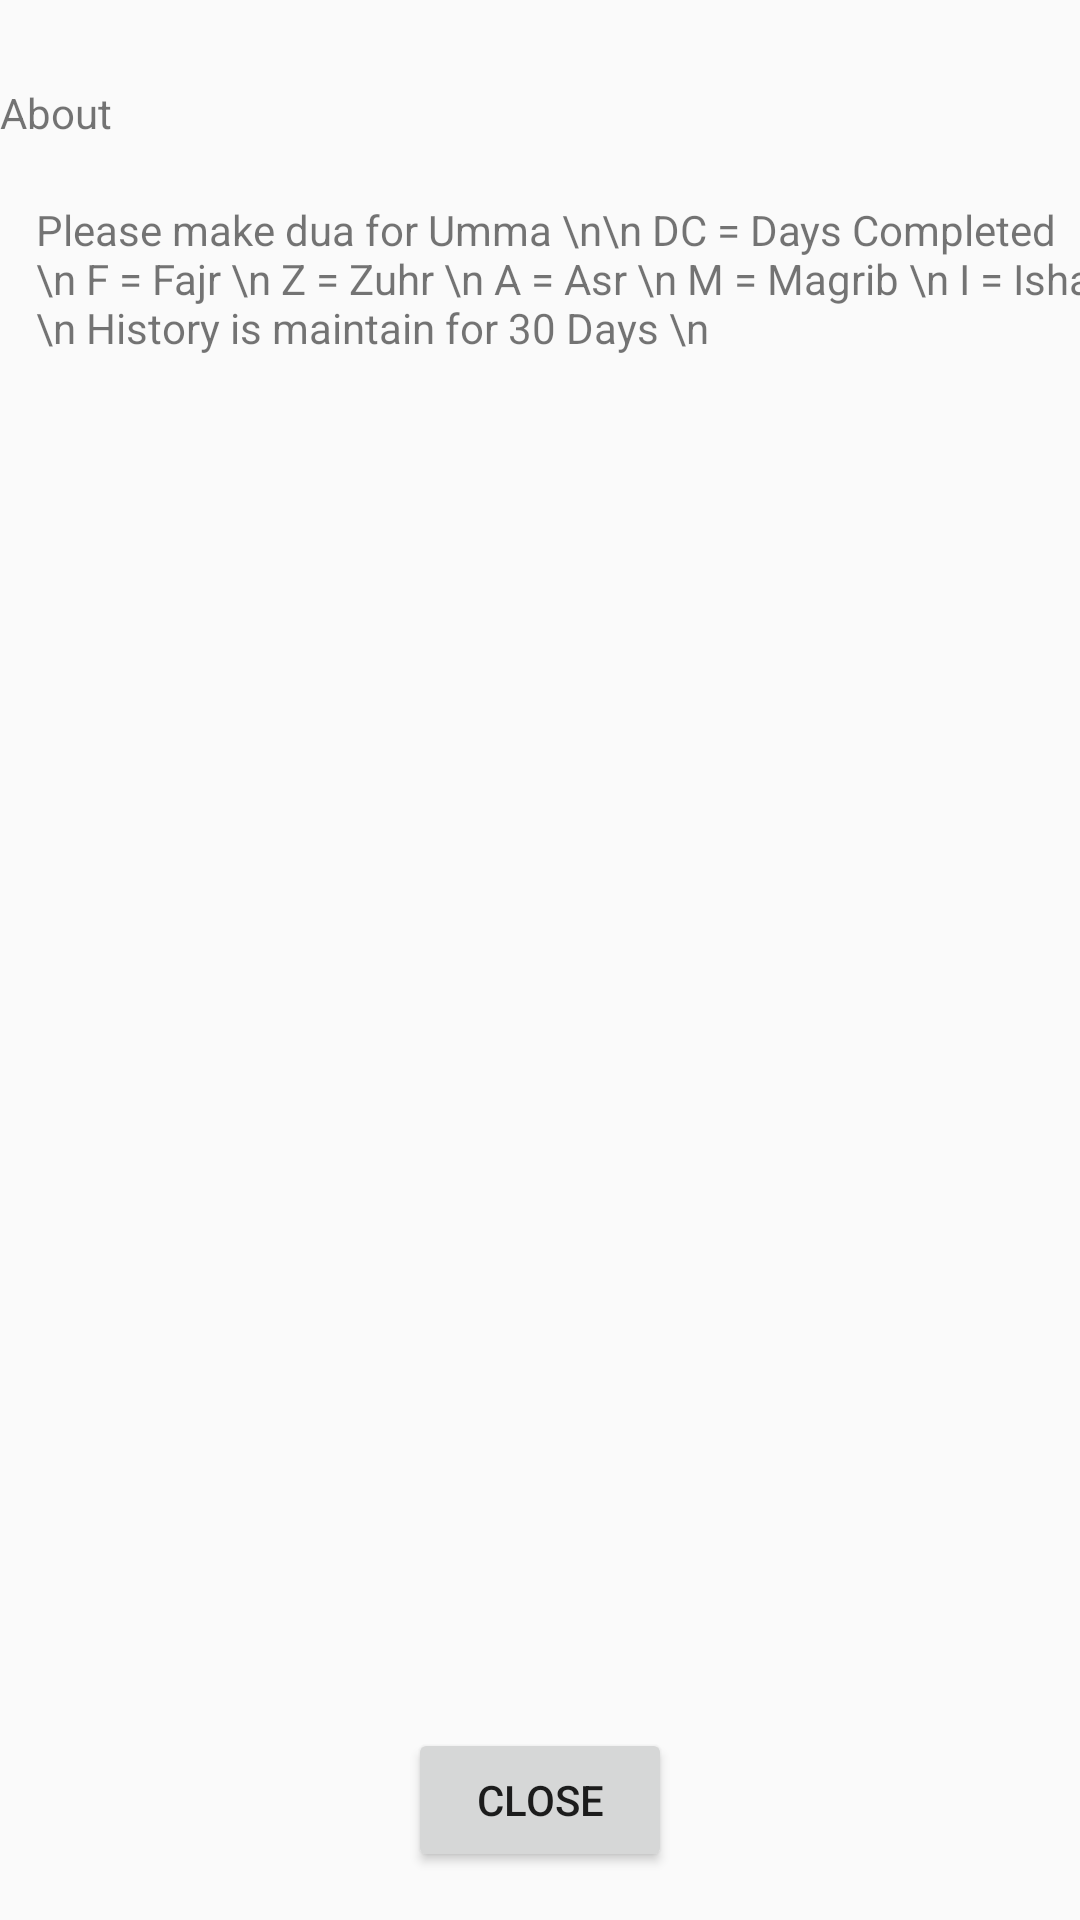

Reconstruct the res/layout file that produces this screen, plus the resources it refers to.
<!-- AndroidManifest.xml: application theme AppTheme -->
<!-- res/layout/activity_about.xml -->
<?xml version="1.0" encoding="utf-8"?>
<android.support.design.widget.CoordinatorLayout xmlns:android="http://schemas.android.com/apk/res/android"
    xmlns:tools="http://schemas.android.com/tools"
    android:layout_width="match_parent"
    android:layout_height="match_parent"
    tools:context="com.usvb.mobile.andriod.mhaneef.myp.activity.AboutActivity">

    <android.support.design.widget.AppBarLayout
        android:layout_width="match_parent"
        android:layout_height="wrap_content"
        android:theme="@style/AppTheme.AppBarOverlay">

    </android.support.design.widget.AppBarLayout>

    <include layout="@layout/content_about" />

</android.support.design.widget.CoordinatorLayout>
<!-- res/layout/content_about.xml (included above) -->
<?xml version="1.0" encoding="utf-8"?>
<android.support.constraint.ConstraintLayout
    xmlns:android="http://schemas.android.com/apk/res/android"
    xmlns:app="http://schemas.android.com/apk/res-auto"
    xmlns:tools="http://schemas.android.com/tools"
    android:layout_width="match_parent"
    tools:context="com.usvb.mobile.andriod.mhaneef.myp.activity.AboutActivity"
    android:layout_height="match_parent">

    <TextView
        android:id="@+id/textView2"
        android:layout_width="62dp"
        android:layout_height="19dp"
        android:layout_marginTop="28dp"
        android:text="About"
        app:layout_constraintLeft_toLeftOf="parent"
        app:layout_constraintRight_toRightOf="parent"
        app:layout_constraintStart_toStartOf="parent"
        app:layout_constraintTop_toTopOf="parent" />

    <TextView
        android:id="@+id/textView7"
        android:layout_width="354dp"
        android:layout_height="185dp"
        android:layout_marginLeft="12dp"
        android:layout_marginTop="20dp"
        android:text="Please make dua for Umma \n\n DC = Days Completed \n F = Fajr \n Z = Zuhr \n A = Asr \n M = Magrib \n I = Isha \n History is maintain for 30 Days \n"
        app:layout_constraintLeft_toLeftOf="parent"
        app:layout_constraintTop_toBottomOf="@+id/textView2" />

    <Button
        android:id="@+id/about_close_button"
        android:layout_width="wrap_content"
        android:layout_height="wrap_content"
        android:layout_marginBottom="16dp"
        android:onClick="onClickCloseSettings"
        android:text="Close"
        app:layout_constraintBottom_toBottomOf="parent"
        app:layout_constraintLeft_toLeftOf="parent"
        app:layout_constraintRight_toRightOf="parent" />
</android.support.constraint.ConstraintLayout>
<!-- resources referenced by this layout -->
<resources>
  <style name="AppTheme.AppBarOverlay" parent="ThemeOverlay.AppCompat.Dark.ActionBar" />
  <style name="AppTheme" parent="Theme.AppCompat.Light.DarkActionBar">
          
          <item name="colorPrimary">@color/colorPrimary</item>
          
          <item name="colorAccent">@color/colorAccent</item>
      </style>
  <color name="colorPrimary">#c8e1e7</color>
  <color name="colorAccent">#afa5a8</color>
</resources>
